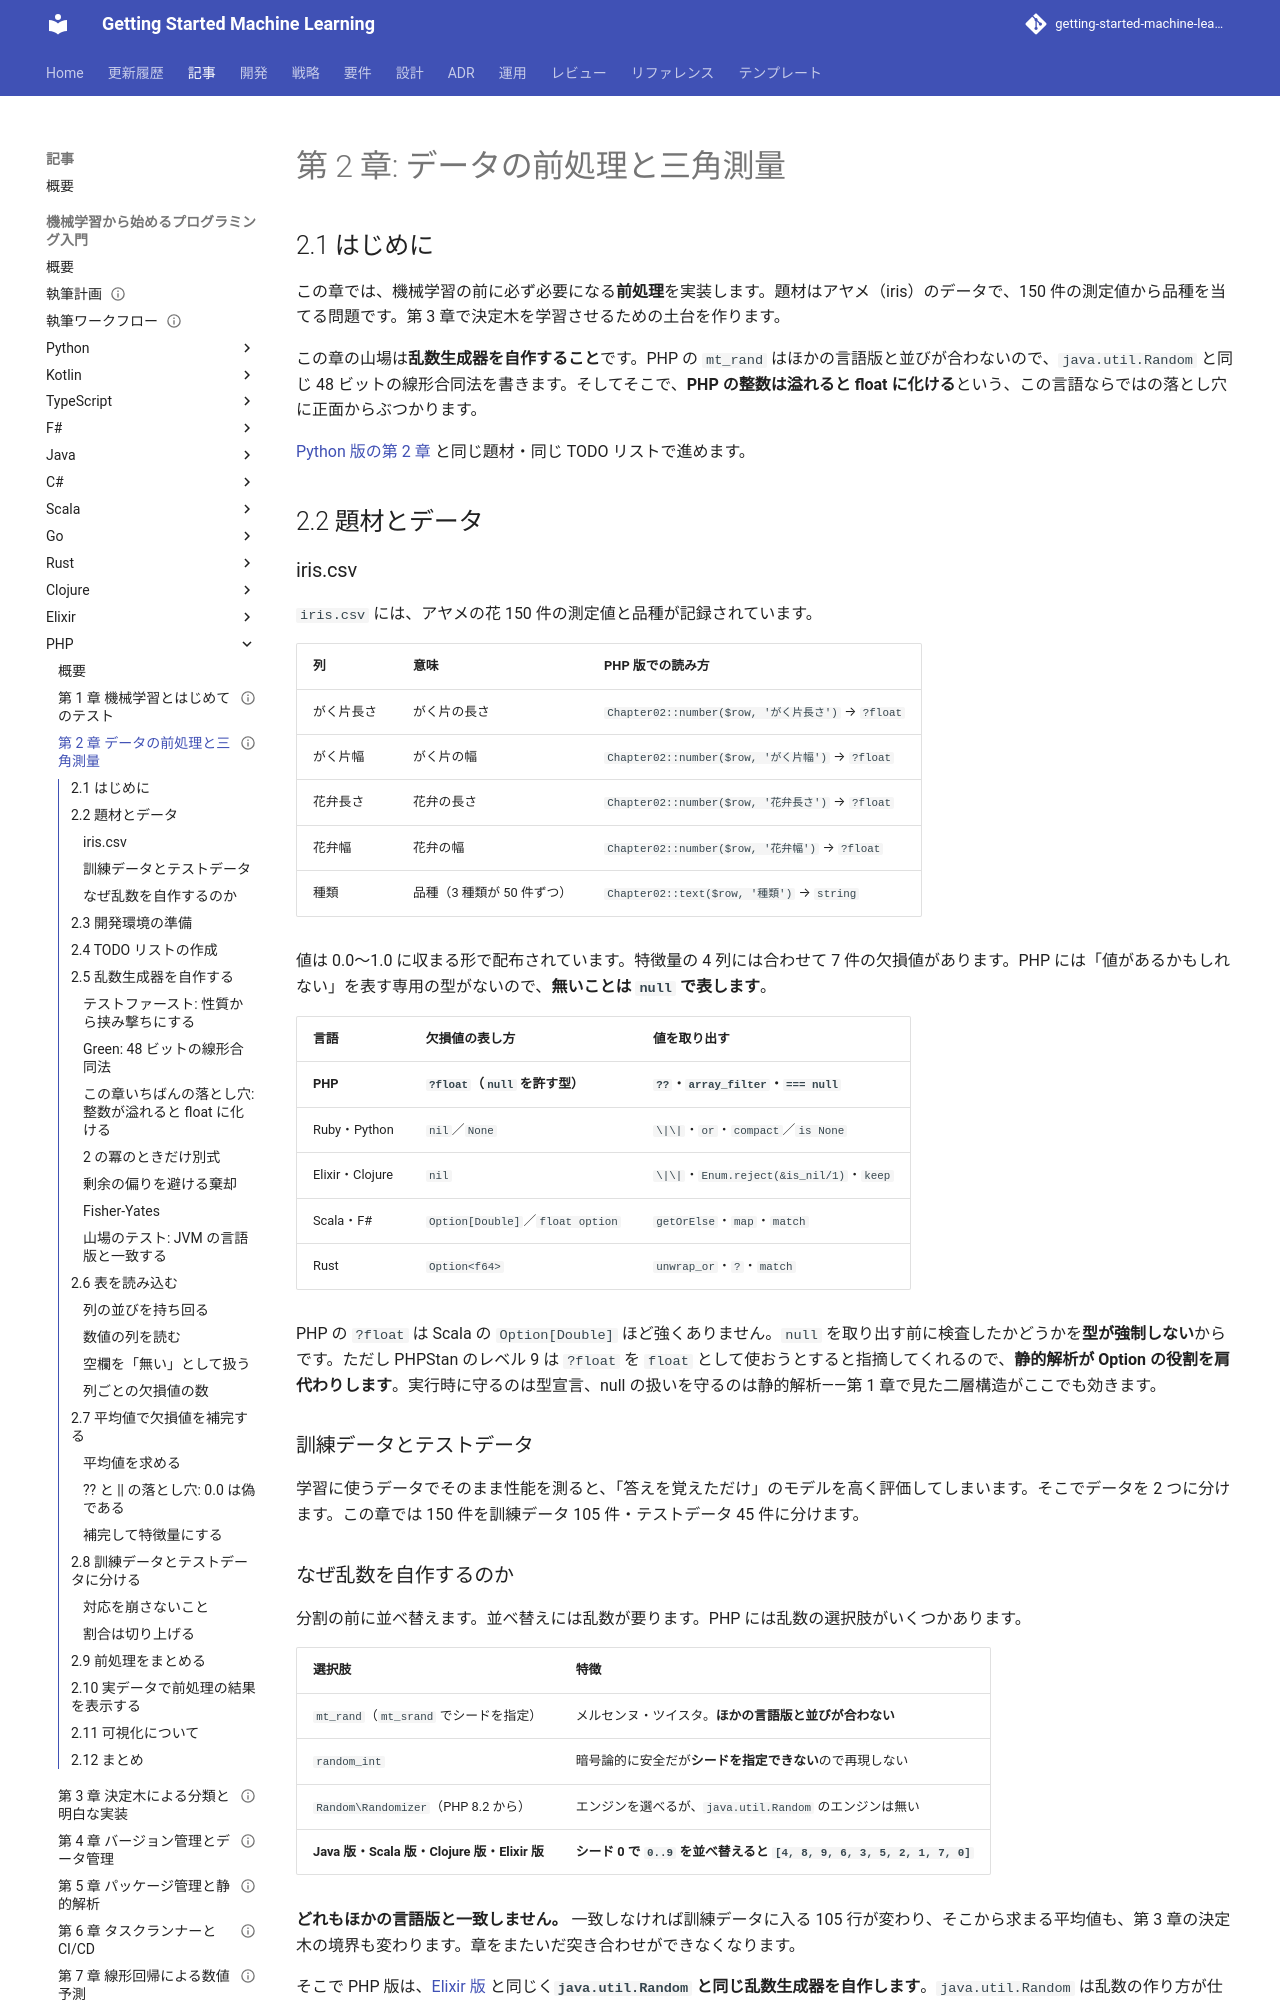

repository: k2works/getting-started-machine-learning · page: article/getting-start-ml/php/02-data-preprocessing-and-triangulation/index.html · generator: mkdocs

---
type: Article
title: "第 2 章: データの前処理と三角測量"
description: "アヤメのデータを読み込み、欠損値を平均値で補完して訓練データとテストデータに分ける。java.util.Random と同じ線形合同法を PHP で自作し、整数が溢れると float に化けるという PHP 固有の落とし穴を越えて JVM の言語版と並びをそろえる。"
tags: [article,getting-start-ml,php]
status: draft
generated: { by: claude-code/claude-opus-5, at: 2026-09-24T00:00:00Z }
---

# 第 2 章: データの前処理と三角測量

## 2.1 はじめに

この章では、機械学習の前に必ず必要になる**前処理**を実装します。題材はアヤメ（iris）のデータで、150 件の測定値から品種を当てる問題です。第 3 章で決定木を学習させるための土台を作ります。

この章の山場は**乱数生成器を自作すること**です。PHP の `mt_rand` はほかの言語版と並びが合わないので、`java.util.Random` と同じ 48 ビットの線形合同法を書きます。そしてそこで、**PHP の整数は溢れると float に化ける**という、この言語ならではの落とし穴に正面からぶつかります。

[Python 版の第 2 章](../python/02-data-preprocessing-and-triangulation.md) と同じ題材・同じ TODO リストで進めます。

## 2.2 題材とデータ

### iris.csv

`iris.csv` には、アヤメの花 150 件の測定値と品種が記録されています。

| 列 | 意味 | PHP 版での読み方 |
|----|------|----------------|
| がく片長さ | がく片の長さ | `Chapter02::number($row, 'がく片長さ')` → `?float` |
| がく片幅 | がく片の幅 | `Chapter02::number($row, 'がく片幅')` → `?float` |
| 花弁長さ | 花弁の長さ | `Chapter02::number($row, '花弁長さ')` → `?float` |
| 花弁幅 | 花弁の幅 | `Chapter02::number($row, '花弁幅')` → `?float` |
| 種類 | 品種（3 種類が 50 件ずつ） | `Chapter02::text($row, '種類')` → `string` |

値は 0.0〜1.0 に収まる形で配布されています。特徴量の 4 列には合わせて 7 件の欠損値があります。PHP には「値があるかもしれない」を表す専用の型がないので、**無いことは `null` で表します**。

| 言語 | 欠損値の表し方 | 値を取り出す |
|------|--------------|------------|
| **PHP** | **`?float`（`null` を許す型）** | **`??`・`array_filter`・`=== null`** |
| Ruby・Python | `nil`／`None` | `\|\|`・`or`・`compact`／`is None` |
| Elixir・Clojure | `nil` | `\|\|`・`Enum.reject(&is_nil/1)`・`keep` |
| Scala・F# | `Option[Double]`／`float option` | `getOrElse`・`map`・`match` |
| Rust | `Option<f64>` | `unwrap_or`・`?`・`match` |

PHP の `?float` は Scala の `Option[Double]` ほど強くありません。`null` を取り出す前に検査したかどうかを**型が強制しない**からです。ただし PHPStan のレベル 9 は `?float` を `float` として使おうとすると指摘してくれるので、**静的解析が Option の役割を肩代わりします**。実行時に守るのは型宣言、null の扱いを守るのは静的解析——第 1 章で見た二層構造がここでも効きます。

### 訓練データとテストデータ

学習に使うデータでそのまま性能を測ると、「答えを覚えただけ」のモデルを高く評価してしまいます。そこでデータを 2 つに分けます。この章では 150 件を訓練データ 105 件・テストデータ 45 件に分けます。
